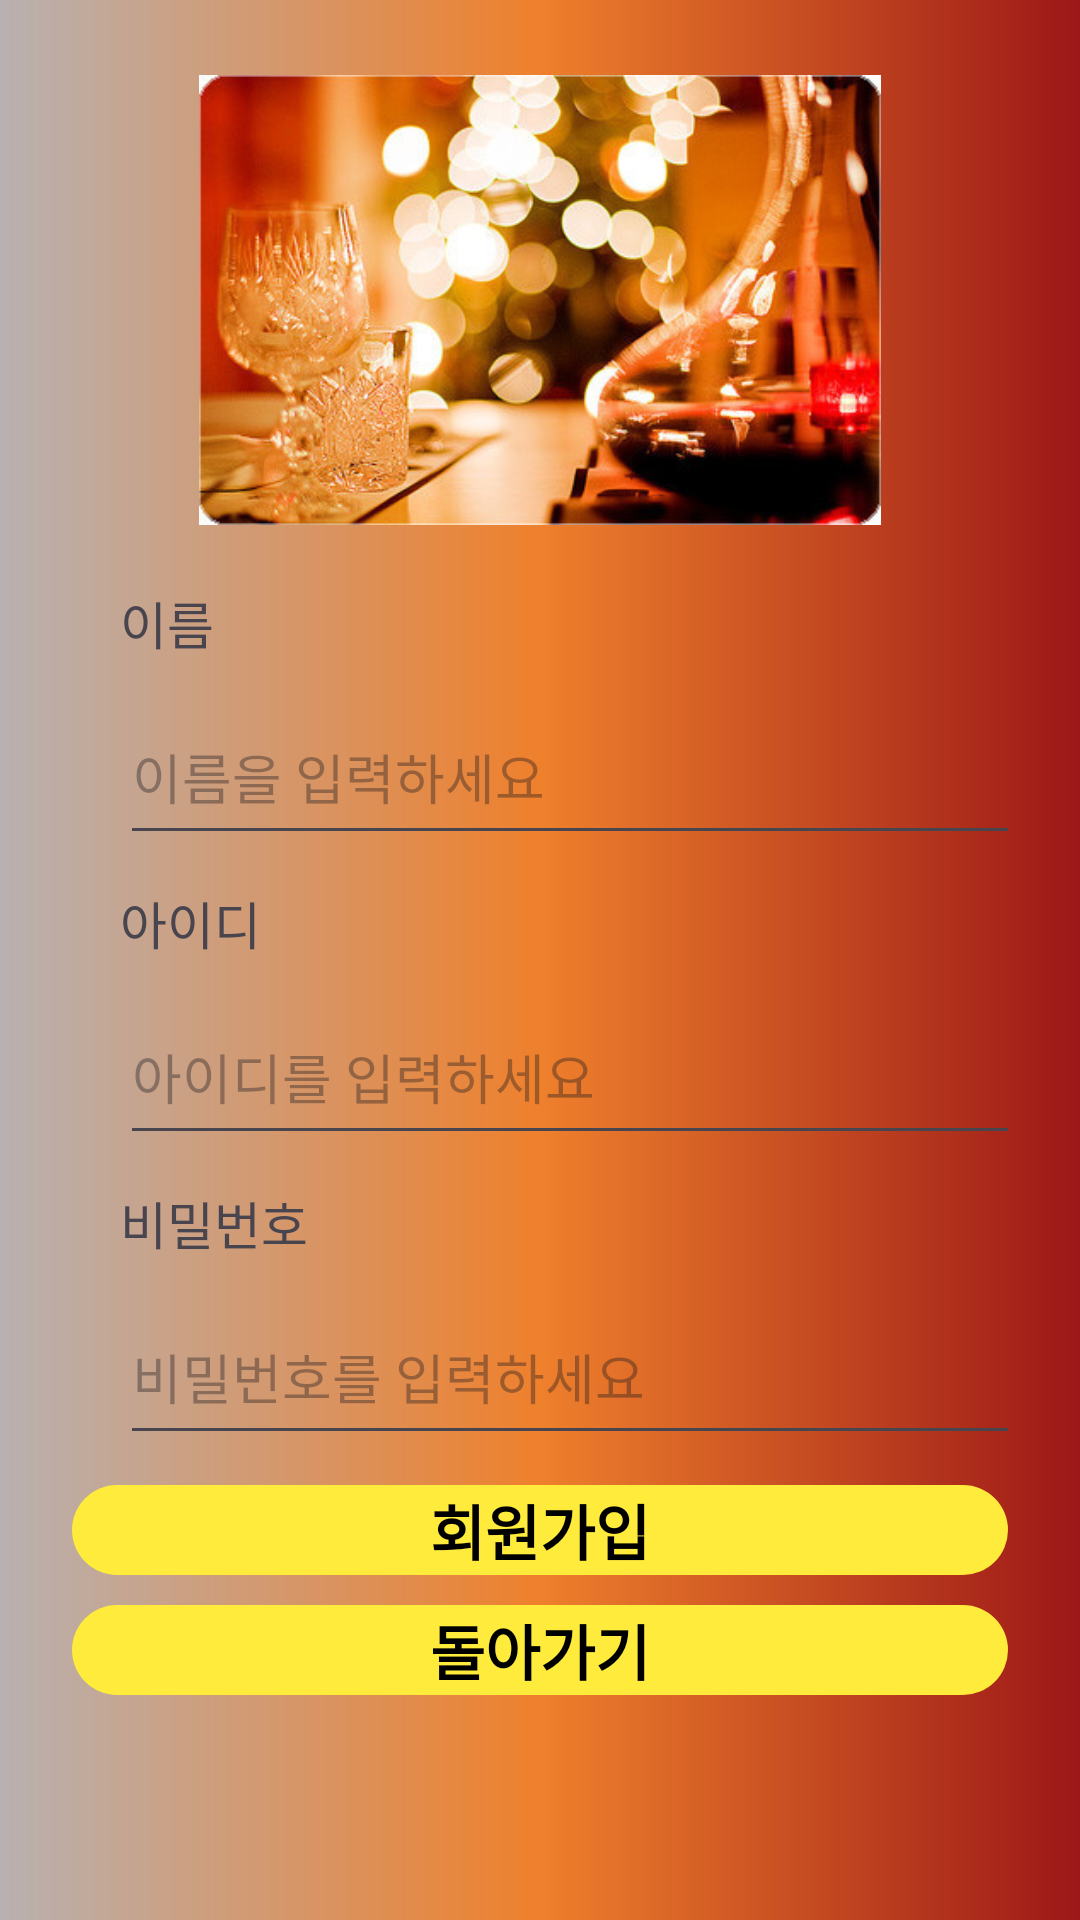

Write the Android layout XML for this screen, with the resource values it uses.
<!-- AndroidManifest.xml: application theme Theme.Ui2 -->
<!-- res/layout/activity_sign_up.xml -->
<?xml version="1.0" encoding="utf-8"?>
<androidx.constraintlayout.widget.ConstraintLayout xmlns:android="http://schemas.android.com/apk/res/android"
    xmlns:app="http://schemas.android.com/apk/res-auto"
    xmlns:tools="http://schemas.android.com/tools"
    android:layout_width="match_parent"
    android:layout_height="match_parent"
    android:background="@drawable/back_bg3"
    tools:context=".SignUpActivity">

    <ImageView
        android:id="@+id/iv_up"
        android:layout_width="250dp"
        android:layout_height="150dp"
        android:layout_marginTop="25dp"
        android:src="@drawable/up2"
        app:layout_constraintEnd_toEndOf="parent"
        app:layout_constraintStart_toStartOf="parent"
        app:layout_constraintTop_toTopOf="parent" />

    <TextView
        android:id="@+id/textView"
        android:layout_width="wrap_content"
        android:layout_height="wrap_content"
        android:layout_marginStart="40dp"
        android:layout_marginTop="20dp"
        android:text="@string/signUp_name"
        android:textSize="17sp"
        app:layout_constraintStart_toStartOf="parent"
        app:layout_constraintTop_toBottomOf="@+id/iv_up" />

    <TextView
        android:id="@+id/textView2"
        android:layout_width="wrap_content"
        android:layout_height="wrap_content"
        android:layout_marginStart="40dp"
        android:layout_marginTop="10dp"
        android:text="@string/signIn_id"
        android:textSize="17sp"
        app:layout_constraintStart_toStartOf="parent"
        app:layout_constraintTop_toBottomOf="@+id/et_upname" />

    <TextView
        android:id="@+id/textView5"
        android:layout_width="wrap_content"
        android:layout_height="wrap_content"
        android:layout_marginStart="40dp"
        android:layout_marginTop="10dp"
        android:text="@string/signIn_pw"
        android:textSize="17sp"
        app:layout_constraintStart_toStartOf="parent"
        app:layout_constraintTop_toBottomOf="@+id/et_upid" />

    <androidx.constraintlayout.widget.ConstraintLayout
        android:id="@+id/btn_back"
        android:layout_width="0dp"
        android:layout_height="30dp"
        android:layout_marginStart="24dp"
        android:layout_marginTop="10dp"
        android:layout_marginEnd="24dp"
        android:gravity="center"
        android:background="@drawable/selector_button"
        app:layout_constraintEnd_toEndOf="parent"
        app:layout_constraintStart_toStartOf="parent"
        app:layout_constraintTop_toBottomOf="@+id/btn_ssin">

        <TextView
            android:id="@+id/txt_back"
            android:layout_width="wrap_content"
            android:layout_height="wrap_content"
            android:text="@string/back"
            android:textColor="@drawable/btn_selector_text"
            android:textSize="20sp"
            android:textStyle="bold"
            app:layout_constraintBottom_toBottomOf="parent"
            app:layout_constraintEnd_toEndOf="parent"
            app:layout_constraintStart_toStartOf="parent"
            app:layout_constraintTop_toTopOf="parent"/>

    </androidx.constraintlayout.widget.ConstraintLayout>
    <androidx.constraintlayout.widget.ConstraintLayout
        android:id="@+id/btn_ssin"
        android:layout_width="0dp"
        android:layout_height="30dp"
        android:layout_marginStart="24dp"
        android:layout_marginTop="10dp"
        android:layout_marginEnd="24dp"
        android:gravity="center"
        android:background="@drawable/selector_button"
        app:layout_constraintEnd_toEndOf="parent"
        app:layout_constraintStart_toStartOf="parent"
        app:layout_constraintTop_toBottomOf="@+id/et_uppass">

        <TextView
            android:id="@+id/txt_join2"
            android:layout_width="wrap_content"
            android:layout_height="wrap_content"
            android:text="@string/signIn_join"
            android:textColor="@drawable/btn_selector_text"
            android:textSize="20sp"
            android:textStyle="bold"
            app:layout_constraintBottom_toBottomOf="parent"
            app:layout_constraintEnd_toEndOf="parent"
            app:layout_constraintStart_toStartOf="parent"
            app:layout_constraintTop_toTopOf="parent"/>


    </androidx.constraintlayout.widget.ConstraintLayout>
























    <EditText
        android:id="@+id/et_upname"
        android:layout_width="300dp"
        android:layout_height="55dp"
        android:layout_marginStart="40dp"
        android:layout_marginTop="10dp"
        android:ems="10"
        android:hint="@string/signUp_name_et"
        android:inputType="text"
        app:layout_constraintStart_toStartOf="parent"
        app:layout_constraintTop_toBottomOf="@+id/textView" />

    <EditText
        android:id="@+id/et_upid"
        android:layout_width="300dp"
        android:layout_height="55dp"
        android:layout_marginStart="40dp"
        android:layout_marginTop="10dp"
        android:ems="10"
        android:hint="@string/signIn_id_et"
        android:inputType="text"
        app:layout_constraintStart_toStartOf="parent"
        app:layout_constraintTop_toBottomOf="@+id/textView2" />

    <EditText
        android:id="@+id/et_uppass"
        android:layout_width="300dp"
        android:layout_height="55dp"
        android:layout_marginStart="40dp"
        android:layout_marginTop="10dp"
        android:ems="10"
        android:hint="@string/signIn_pw_et"
        android:inputType="textPassword"
        app:layout_constraintStart_toStartOf="parent"
        app:layout_constraintTop_toBottomOf="@+id/textView5" />



</androidx.constraintlayout.widget.ConstraintLayout>
<!-- resources referenced by this layout -->
<resources>
  <!-- drawable back_bg3 (drawable) -->
  <?xml version="1.0" encoding="UTF-8" ?>
  <shape xmlns:android="http://schemas.android.com/apk/res/android">
  
      <gradient
          android:startColor="#B8B1B1"
          android:centerColor="#EF802C"
          android:endColor="#9C1717"/>
  
  
  
  
  
  </shape>
  <!-- drawable btn_selector_text (drawable) -->
  <?xml version="1.0" encoding="UTF-8" ?>
  <selector xmlns:android="http://schemas.android.com/apk/res/android">
      <item android:state_pressed="true" android:color="@color/green"/>
      <item android:color="@color/black"/>
  
  </selector>
  <!-- drawable selector_button (drawable) -->
  <?xml version="1.0" encoding="utf-8" ?>
  <selector xmlns:android="http://schemas.android.com/apk/res/android">
  
      <item android:state_pressed="true">
          <shape android:shape="rectangle">
              <solid android:color="@color/red"/>
              <corners android:radius="20dp"/>
  
          </shape>
  
      </item>
  
      <item>
          <shape android:shape="rectangle">
              <solid android:color="@color/yellow"/>
              <corners android:radius="20dp"/>
  
          </shape>
  
      </item>
  
  </selector>
  <!-- drawable up2: jpg bitmap (drawable, 57992 bytes) -->
  <string name="back">돌아가기</string>
  <string name="signIn_id">아이디</string>
  <string name="signIn_id_et">아이디를 입력하세요</string>
  <string name="signIn_join">회원가입</string>
  <string name="signIn_pw">비밀번호</string>
  <string name="signIn_pw_et">비밀번호를 입력하세요</string>
  <string name="signUp_name">이름</string>
  <string name="signUp_name_et">이름을 입력하세요</string>
  <style name="Theme.Ui2" parent="Base.Theme.Ui2" />
  <color name="green">#4CAF50</color>
  <color name="black">#FF000000</color>
  <color name="red">#E91E63</color>
  <color name="yellow">#FFEB3B</color>
  <style name="Base.Theme.Ui2" parent="Theme.Material3.DayNight.NoActionBar">
          
          
      </style>
</resources>
